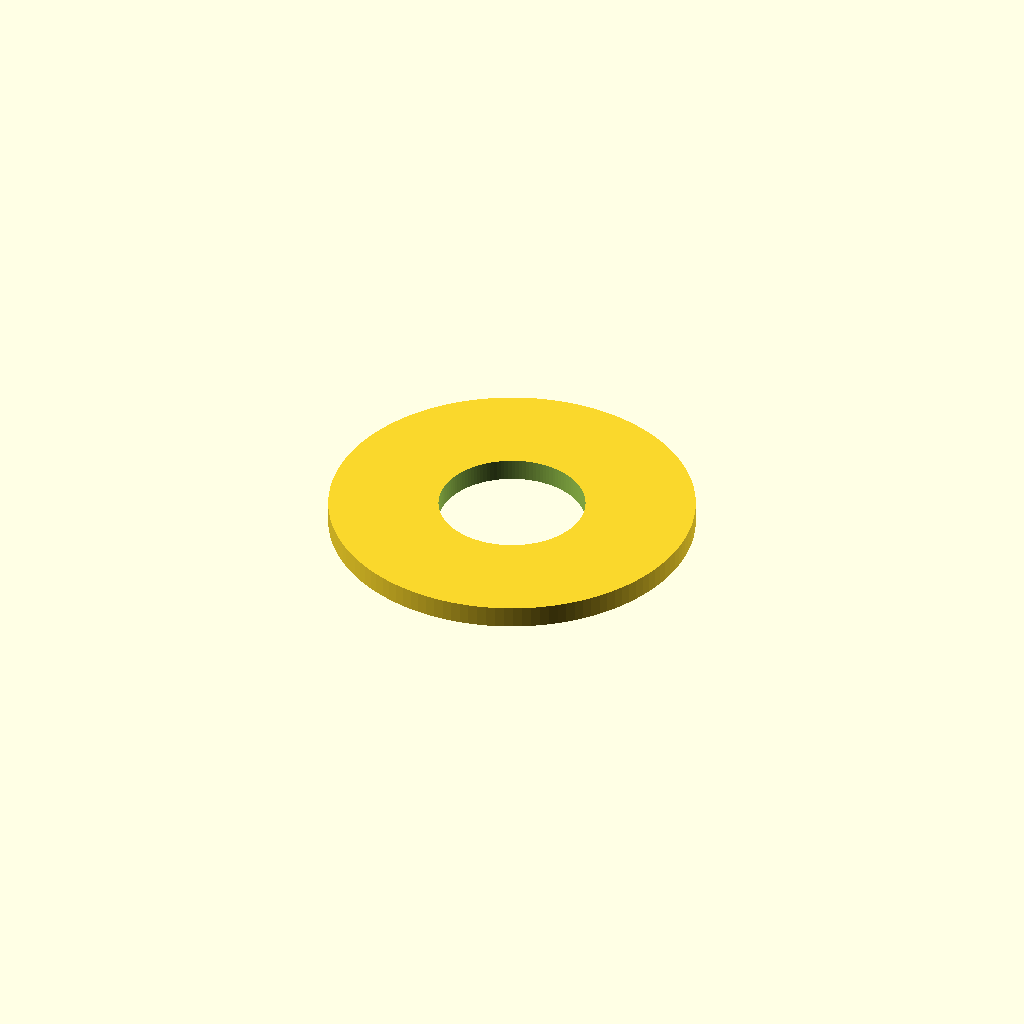
Cell 1: the model at its default parameters.
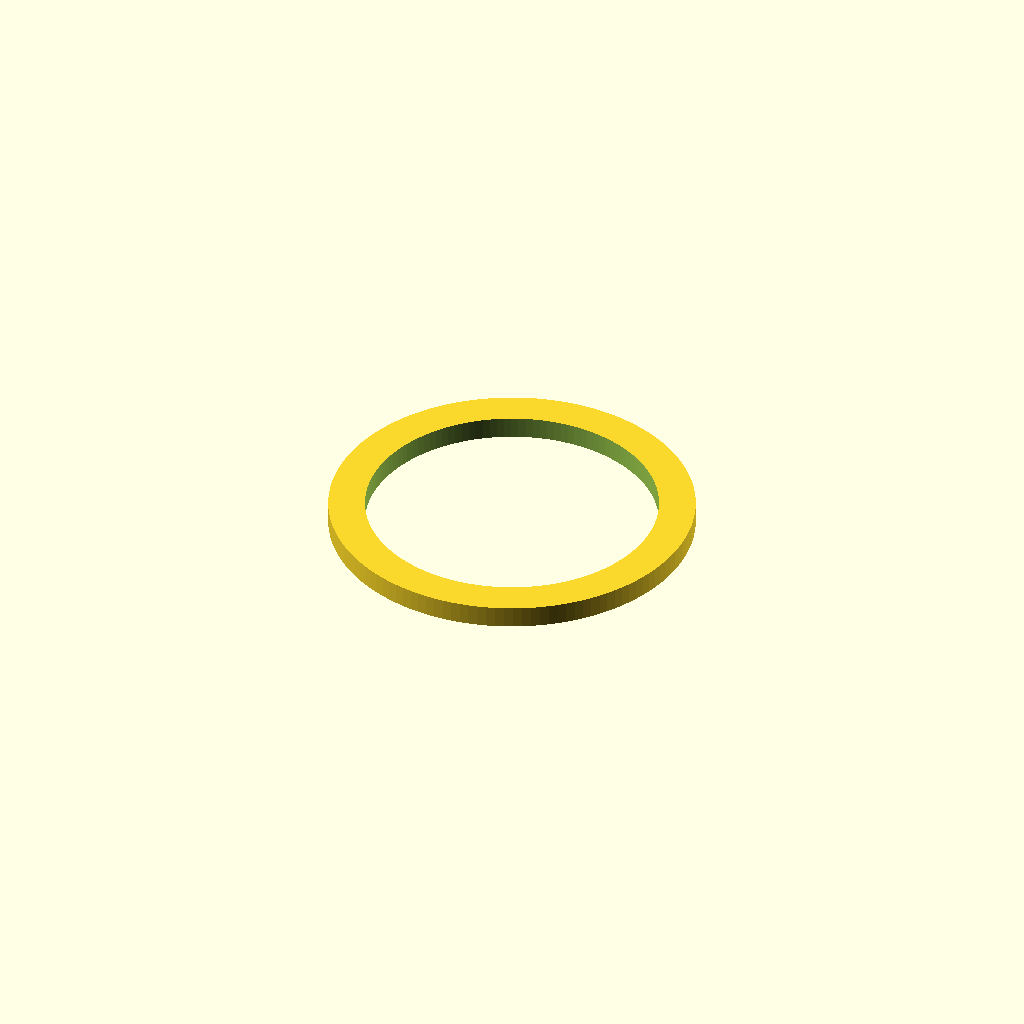
Cell 2 — inner_diameter_mm set to 4, the other parameters unchanged.
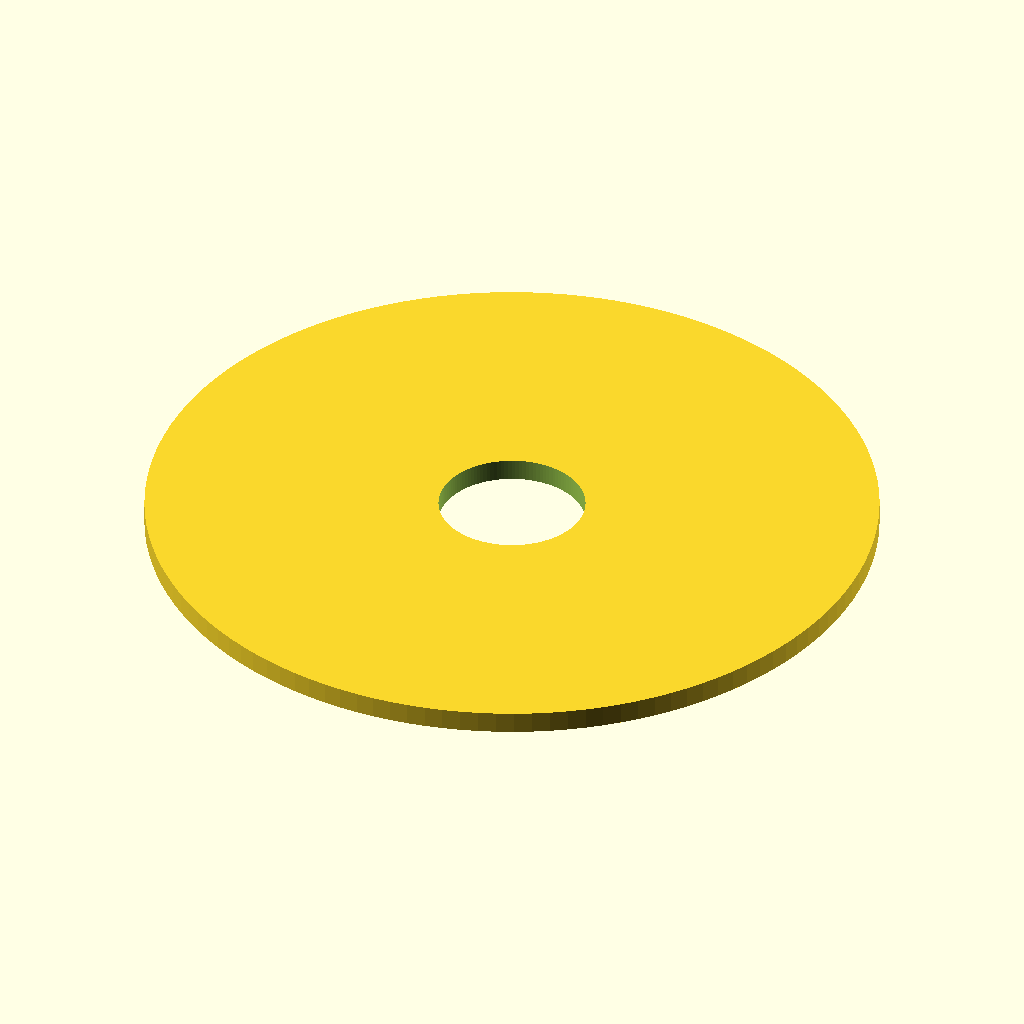
Cell 3: the same model with outer_diameter_mm = 10.
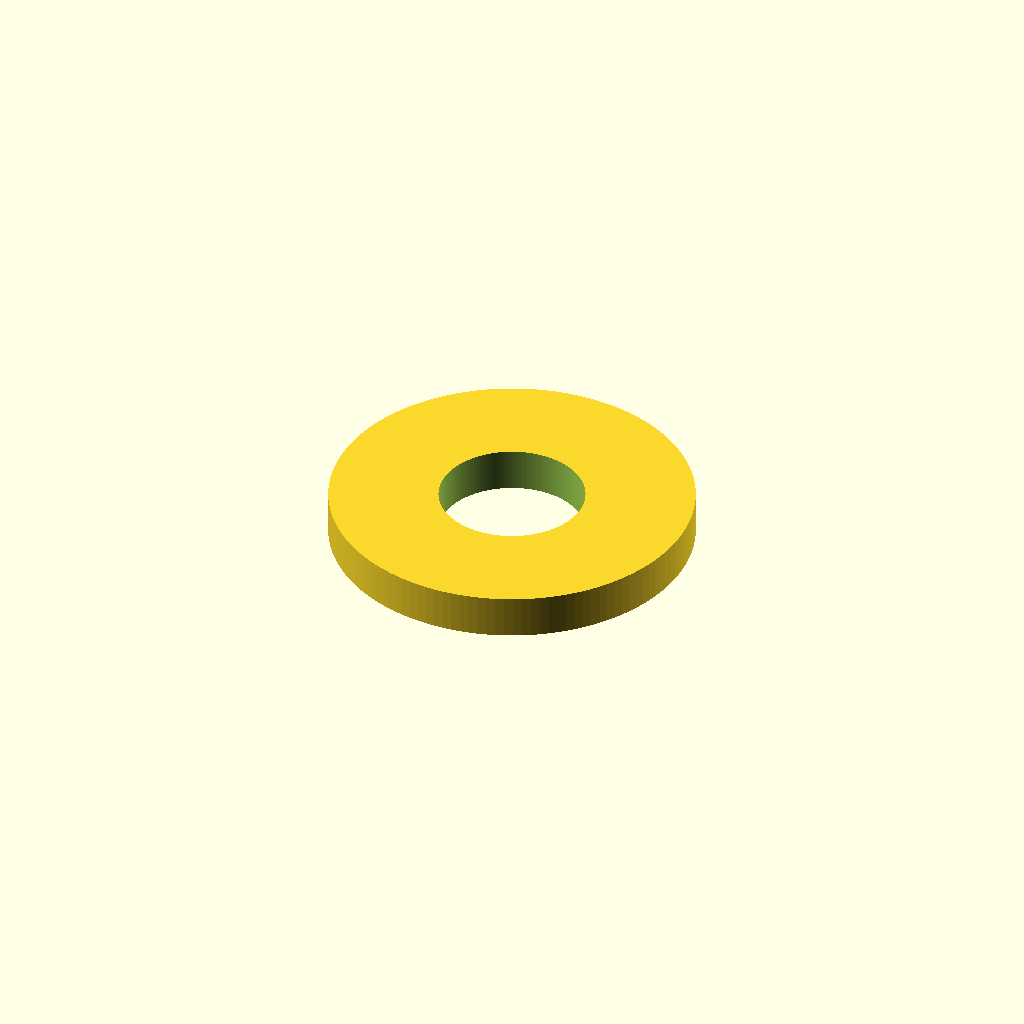
Cell 4 — thickness_mm set to 0.6, the other parameters unchanged.
One fixed orthographic camera (rotation 55°, 0°, 25°; colour scheme Cornfield) for every cell.
Source of the model, results/nopscadlib/craft/scad/washer__M2_washer.scad:
// Flat washer: 2.0mm ID, 5.0mm OD, 0.3mm thickness

inner_diameter_mm = 2.0;
outer_diameter_mm = 5.0;
thickness_mm      = 0.3;

// Small extra height for clean boolean subtraction (not part of final dimensions)
cut_extra_mm = 0.2;

// Smooth circular appearance
$fn = 128;

module flat_washer(id_mm, od_mm, t_mm) {
    difference() {
        cylinder(d = od_mm, h = t_mm, center = true);
        cylinder(d = id_mm, h = t_mm + 2*cut_extra_mm, center = true);
    }
}

flat_washer(inner_diameter_mm, outer_diameter_mm, thickness_mm);
Parameter table extracted from the source (name, type, default, range or options):
inner_diameter_mm: number, default 2
outer_diameter_mm: number, default 5
thickness_mm: number, default 0.3
cut_extra_mm: number, default 0.2
